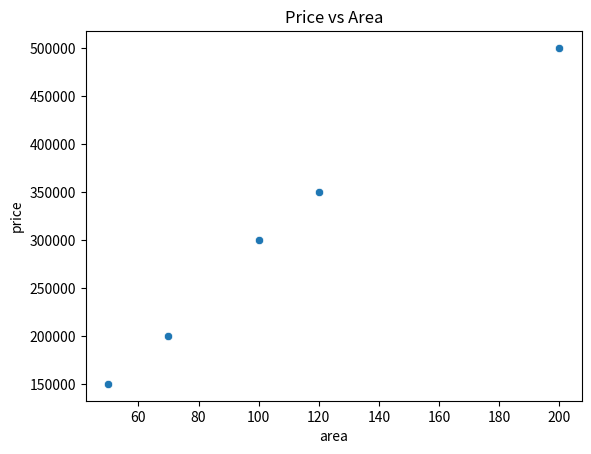

Write the Python code that produced this figure.
# pip install seaborn

import matplotlib.pyplot as plt

import seaborn as sns
import pandas as pd

# Пример данных
data = pd.DataFrame({
    'price': [200000, 150000, 300000, 350000, 500000],
    'area': [70, 50, 100, 120, 200]
})

# Построение графика
sns.scatterplot(x='area', y='price', data=data)
plt.title('Price vs Area')
plt.show()
